Run: headless pygame with SDL's dummy video driver; simulated clock (each Clock.tick advances the game by its frame time, no real sleeping); random seed 0; keys injected as events and as key.get_pressed() state; no mouse input.
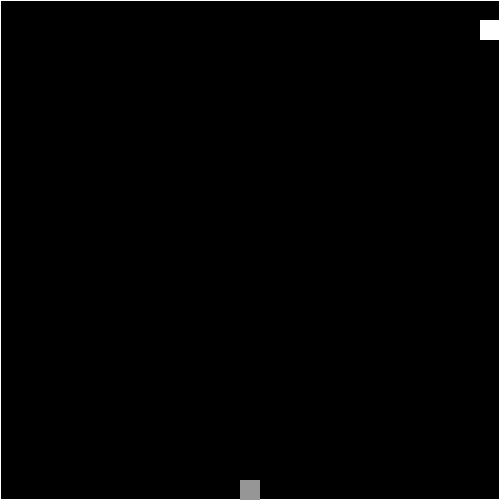
Frame 1 of 1 · flips 1–60 · no input (game ended)

The pygame program that drew these frames:

import pygame
import random


class Block:
    def __init__(self, x, y):
        self.width = 20
        self.height = 20
        self.x = x
        self.y = y

    def get_block(self):
        return self.x, self.y

    def get_all(self):
        return self.x, self.y, self.width, self.height

    def get_prev(self):
        return self.px, self.py

    def move_left(self):
        self.px = self.x
        self.py = self.y
        self.x -= 20

    def move_right(self):
        self.px = self.x
        self.py = self.y
        self.x += 20

    def move_up(self):
        self.px = self.x
        self.py = self.y
        self.y -= 20

    def move_down(self):
        self.px = self.x
        self.py = self.y
        self.y += 20

    def change_direction(self, input):
        if input == "R":
            self.direction = "R"
        elif input == "L":
            self.direction = "L"
        elif input == "U":
            self.direction = "U"
        elif input == "D":
            self.direction = "D"

    def move(self):
        if self.direction == "R":
            self.move_right()
        elif self.direction == "L":
            self.move_left()
        elif self.direction == "U":
            self.move_up()
        elif self.direction == "D":
            self.move_down()

    def follow(self, front):
        self.px = self.x
        self.py = self.y
        self.x = front.px
        self.y = front.py

    def show_me(self, window):
        pygame.draw.rect(window, (255, 255, 255), self.get_all())


class Snake:
    def __init__(self, x, y):
        self.head = Block(x, y)
        self.head.change_direction("R")
        self.body = [self.head]
        self.length = 1
        self.food = Food(self.head.width * 25, self.head.width)

    def add_block(self):
        self.length += 1
        self.body.append(Block(self.body[-1].px, self.body[-1].py))

    def move(self):
        self.head.move()
        for i in range(1, self.length):
            self.body[i].follow(self.body[i - 1])

    def collide(self):
        x, y = self.head.get_block()
        if x > 499 or x < 0 or y > 499 or y < 0:
            return True
        for i in range(1, self.length):
            if self.head.get_block() == self.body[i].get_block():
                return True
        return False

    def spawn_food(self, window):
        good_spawn=True
        while good_spawn:
            for i in range(1, self.length):
                if (self.food.x, self.food.y) == self.body[i].get_block():
                    self.food = Food(self.head.width * 25, self.head.width)
                    good_spawn = False
            if good_spawn:
                break
        self.food.spawn(window)
        if self.food.eaten(self):
            self.add_block()

    def print_snake(self, window):
        for i in self.body:
            i.show_me(window)


class Food:
    def __init__(self, dimensions, step):
        self.size = step
        self.dimensions = dimensions
        self.x = random.randrange(0, dimensions, step)
        self.y = random.randrange(0, dimensions, step)

    def spawn(self, window):
        pygame.draw.rect(window, (150, 150, 150), (self.x, self.y, self.size, self.size))

    def eaten(self, head):
        if head.head.get_block() == (self.x, self.y):
            self.x = random.randrange(0, self.dimensions, self.size)
            self.y = random.randrange(0, self.dimensions, self.size)
            return True
        return False


if __name__ == "__main__":
    pygame.init()
    mygame = pygame.display.set_mode((500, 500))
    pygame.display.set_caption("Snake")
    run = True
    player = Snake(20, 20)

    while run:

        pygame.time.delay(60)
        input = pygame.key.get_pressed()

        for event in pygame.event.get():
            if event.type == pygame.QUIT or input[pygame.K_ESCAPE]:
                run = False

        mygame.fill((0, 0, 0))
        pygame.draw.line(mygame, (255, 255, 255), (0, 0), (0, 499))
        pygame.draw.line(mygame, (255, 255, 255), (0, 0), (499, 0))
        pygame.draw.line(mygame, (255, 255, 255), (0, 499), (499, 499))
        pygame.draw.line(mygame, (255, 255, 255), (499, 0), (499, 499))

        player.print_snake(mygame)

        if player.head.direction == "U" or player.head.direction == "D":
            if input[pygame.K_LEFT]:
                player.head.change_direction("L")
            if input[pygame.K_RIGHT]:
                player.head.change_direction("R")
        if player.head.direction == "L" or player.head.direction == "R":
            if input[pygame.K_UP]:
                player.head.change_direction("U")
            if input[pygame.K_DOWN]:
                player.head.change_direction("D")

        player.move()
        if player.collide():
            run = False

        player.spawn_food(mygame)
        pygame.display.update()

    pygame.quit()
